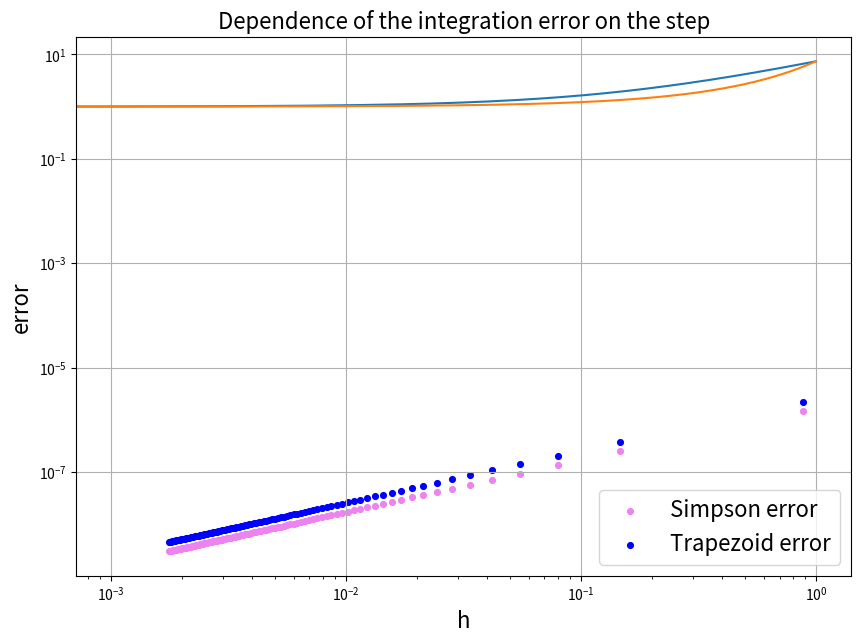
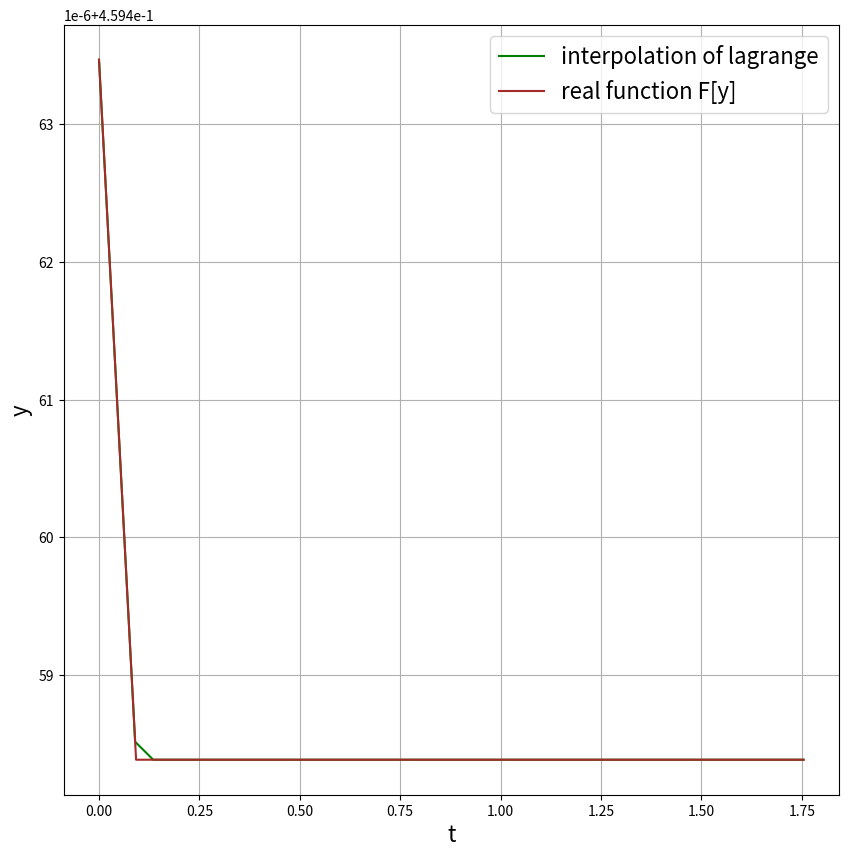
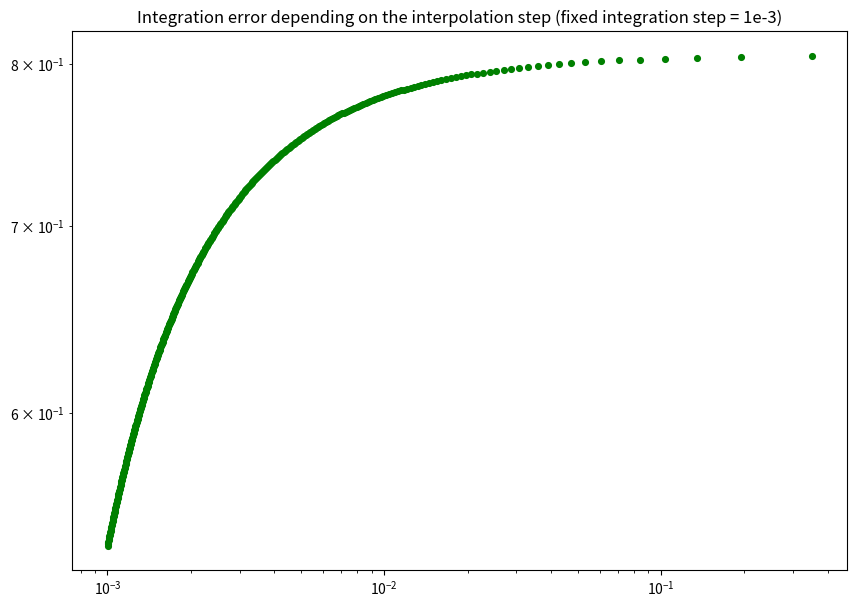

The matplotlib source for these figures, in order: (Note: this script raises an exception after producing the figures.)
# -*- coding: utf-8 -*-
"""laba2.ipynb

Automatically generated by Colaboratory.

Original file is located at
    https://colab.research.google.com/<link-removed>
"""

import numpy as np
import matplotlib.pyplot as plt 
from scipy.optimize import minimize

def f(x):
  return np.cos(x)**2

def composite_simpson(a, b, n, f):
  k = n - 1 #кол-во промежутков разбиения 
  h = (b-a)/k #шаг разбиения 
  x_nodes = [(a + h*i) for i in range (0,n)]
  sum1 = 2* np.sum([f(x_nodes[2*i]) for i in range (1, int(k/2))]) #сумма значений функции в нечетных узлах 
  sum2 = 4 * np.sum([f(x_nodes[2*i-1]) for i in range (1, int(k/2)+1)]) #сумма значений функции в четных узлах 
  return h/3*(f(x_nodes[0]) + sum1 + sum2 + f(x_nodes[len(x_nodes)-1]))

def composite_trapezoid(a, b, n, f):
  k = n - 1 #кол-во промежутков разбиения 
  h = (b-a)/k #шаг разбиения 
  x_nodes = [(a + h*i) for i in range (0, n)]
  sum1 = 2* np.sum([f(x_nodes[i]) for i in range (1, n-1)]) #сумма значений функции в нечетных узлах 
  return h/2*(f(x_nodes[0]) + sum1 + f(x_nodes[len(x_nodes)-1]))

a = -1/2
b = 1/2
n = 9
k = n - 1
h = (b-a)/k
x_nodes = [(a + h*i) for i in range (0,n)]
composite_trapezoid(a, b, n, f)
#print(2 * np.sum([f([x_nodes[2*i]) for i in range (1, int(k/2))]]))
#print(x_nodes[2*i+1])
#sum1 = np.sum ([np.cos(x_nodes[2*i+1]) for i in range (1, k/2)])

def func1(t):
  return (1/np.sqrt(2*9.8))*np.sqrt((1+((np.sin(2*t))/(1-np.cos(2*t)))**2)/(1/2 *C * (1-np.cos(2*t))))*C*(1-np.cos(2*t))

a = 10e-7
T = 1.75418438
C = 1.03439984
exact_value_of_integral = np.sqrt(2*C/9.8)* (T - a)
print(exact_value_of_integral)

def mod_composite_simpson(h, n, func):
  if n % 2 == 0:
    n += 1
  t = [10e-7 + i*h for i in range (0, n)]
  sum1 = 0
  sum2 = 0
  for i in range (1, n-1):
    if i % 2 == 0:
      sum1 = sum1 + func(t[i]) #сумма значений функции в нечетных узлах 
    else:
      sum2 = sum2 + func(t[i]) #сумма значений функции в четных узлах 
  return h/3*(func(t[0]) + 2 * sum1 + 4 * sum2 + func(t[n-1]))

def mod_composite_trapezoid(h, n, func):
  if n % 2 == 0:
    n += 1
  t = [10e-7 + i*h for i in range (0, n)]
  sum1 = 2* np.sum([func(t[i]) for i in range (1, n-1)]) #сумма значений функции в нечетных узлах 
  return h/2*(func(t[0])+ sum1 + func(t[n-1]))

def func3(t):
  return np.exp(t)



a = 10e-7
b = 1.75418438
plt.figure(figsize = (10, 7))
plt.loglog()
plt.title("Dependence of the integration error on the step", fontsize = 16)
for i in range (3, 1000, 10):
  k = i - 1
  h = (b-a)/k
  approx_value = mod_composite_simpson(h, i, func1)
  line1 = plt.scatter(h, abs((approx_value - exact_value_of_integral)), s = 17, color = 'violet')


for i in range (3, 1000, 10):
  k = i - 1
  h = (b-a)/k
  approx_value = mod_composite_trapezoid(h, i, func1)
  line2 = plt.scatter(h, abs((approx_value - exact_value_of_integral)), s = 17, color = 'blue')
line1.set_label("Simpson error")
line2.set_label("Trapezoid error")
h_for_scaling = np.logspace(-3, -2, 100)
#plt.loglog(h_for_scaling, h_for_scaling**2, 'k-', linewidth = 2, label =r'$O(h^2)$')
#plt.loglog(h_for_scaling, h_for_scaling**3, 'k-', linewidth = 2, label =r'$O(h^3)$')
#plt.loglog(h_for_scaling, 10**(-2)*h_for_scaling**4, 'k--', linewidth = 2, label =r'$O(h^4)$')
plt.legend(fontsize = 16)
plt.xlabel('h',fontsize = 16 )
plt.ylabel('error', fontsize = 16)
plt.grid()
plt.show()

def l_i(x, x_cur, x_ncur):
  k = (x - x_ncur)/(x_cur - x_ncur)
  #print(k)
  return (x - x_ncur)/(x_cur - x_ncur)

def L(x, x_nodes, y_nodes):
  for i in range (0, len(x_nodes)-1):
    if (x_nodes[i]<= x <= x_nodes[i+1]):
      return y_nodes[i]*l_i(x, x_nodes[i] , x_nodes[i+1]) + y_nodes[i+1]*l_i(x, x_nodes[i+1], x_nodes[i])

def func2(x):
  return 2.72**(2*x)
t = np.linspace(-1, 1, 3)
f2 = [func2(t[i]) for i in range (0, len(t))]
t1 = np.linspace(-0.99999, 1, 1000)
interp_lagr = [L(t1[i], t, f2) for i in range (0, len(t1))] 
plt.plot(t1, interp_lagr)
plt.plot(t1, func2(t1))

plt.subplots(figsize = (10, 10))
a = 10e-7
b = 1.75418438
t = np.linspace(a, b, 20)
f1 = [func1(t[i]) for i in range (0, len(t))]
t1 = np.linspace(a, b, len(t)*2)
interp_lagr = [L(t1[i], t, f1) for i in range (0, len(t1))]
plt.plot(t1, interp_lagr, label = 'interpolation of lagrange', color = 'green') 
plt.plot(t, func1(t), label = 'real function F[y]', color = 'brown')
plt.legend(fontsize = 16)
plt.xlabel('t',fontsize = 16 )
plt.ylabel('y',fontsize = 16 )
plt.grid()
plt.show()

def mod1_composite_simpson(r, n, f1, L, t):

  sum1 = 0
  sum2 = 0
  for i in range (1, n-1):
    if i % 2 == 0:
      sum1 = sum1 + L(t1[i], t, f1)  #сумма значений функции в нечетных узлах 
    else:
      sum2 = sum2 + L(t1[i], t, f1) #сумма значений функции в четных узлах 
  return r/3*(L(t[0], t, f1) + 2 * sum1 + 4 * sum2 + L(t[len(t)-1], t, f1))

a = 10e-7
b = 1.75418438
T = 1.75418438
C = 1.03439984
approx_value = 0
exact_value_of_integral = np.sqrt(2*C/9.8)* (T - a)
steps = []
errors = []
plt.figure(figsize = (10, 7))
plt.loglog()
plt.title("Integration error depending on the interpolation step (fixed integration step = 1e-3)")
r = 10**(-3)
for i in range (2, 877, 2):
  t = np.linspace(a, b, i)
  t1 = np.linspace(a, b, 2*len(t)+1)
  i = int(len(t1)/len(t))
  h = (b-a)/len(t1)
  n = int((len(t1)/len(t)) + 1)
  k = 0
  for c in range (0, len(t)):
    t_cur = t1[k:k+n]
    k += n-1
    approx_value = approx_value + mod1_composite_simpson(r, i, f1, L, t_cur)
  steps.append(h)
  errors.append(np.abs(approx_value - exact_value_of_integral))
  plt.scatter(h, abs(approx_value - exact_value_of_integral), s = 17, color = 'green')
  approx_value = 0
plt.scatter(h_min, error_min, color = 'red')
plt.xlabel('h_interp', fontsize = 16)
plt.ylabel('error',fontsize = 16 )
plt.show()
#print(np.mod(exact_value_of_integral - approx_value))

val, idx = min((val, idx) for (idx, val) in enumerate(errors))
error_min = val
h_min = steps[idx]

print(h_min)

print((b-a)/(10**(-3)))

approx_value = 0
exact_value_of_integral = np.sqrt(2*C/9.8)* (T - a)
steps = []
approx_values = []
plt.figure(figsize = (10, 7))
plt.loglog()
plt.title("Integration error depending on the interpolation step and integration step (equal)", fontsize = 14)
r = 10e-3
for i in range (3, 1000, 2):
  t = np.linspace(a, b, i)
  t1 = np.linspace(a, b, 2*len(t)+1)
  i = int(len(t1)/len(t))
  h = (b-a)/len(t1)
  r = h
  n = int((len(t1)/len(t)) + 1)
  k = 0
  for c in range (0, len(t)):
    t_cur = t1[k:k+n]
    k += n-1
    approx_value = approx_value + mod1_composite_simpson(r, i, f1, L, t_cur)
  steps.append(h)
  approx_values.append(np.abs(approx_value - exact_value_of_integral))
  plt.scatter(h, abs(approx_value - exact_value_of_integral), s = 17, color = 'green')
  approx_value = 0
plt.xlabel('h (the interpolation step is equal to the integration step)', fontsize = 12)
plt.ylabel('error',fontsize = 12)
plt.show()